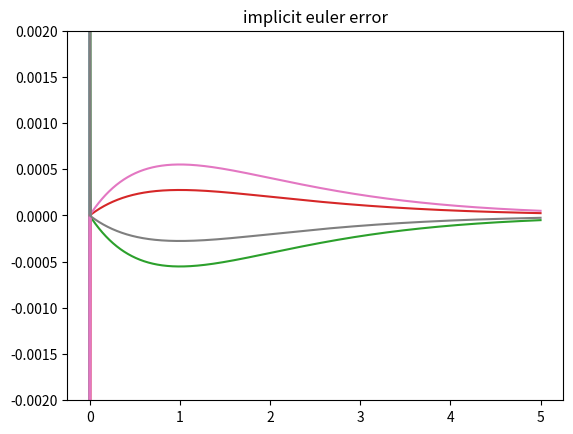

The matplotlib source for this figure:
import numpy as np
import matplotlib.pyplot as plt


def y_func(vec, t = None): # x and y
    return np.array([998*vec[0] + 1998*vec[1], -999*vec[0] - 1999*vec[1]])



def euler(func, start_t, stop_t, x_start, y_start, N_t):
    t_grid = np.linspace(start_t, stop_t, N_t)

    x_arr = np.zeros(N_t)
    x_arr[0] = x_start

    y_arr = np.zeros(N_t)
    y_arr[0] = y_start

    vec = np.vstack((x_arr, y_arr))
    h = (t_grid[1] - t_grid[0])
    for i in range(len(t_grid) - 1):
        k1 = func(vec[:, i], t_grid[i])
        vec[:, i+1] = vec[:, i] + h * k1

    return vec


def implicit_euler(func, J, start_t, stop_t, x_start, y_start, N_t):
    t_grid = np.linspace(start_t, stop_t, N_t)

    x_arr = np.zeros(N_t)
    x_arr[0] = x_start

    y_arr = np.zeros(N_t)
    y_arr[0] = y_start

    vec = np.vstack((x_arr, y_arr))

    h = t_grid[1]-t_grid[0]
    eig_val = np.linalg.eigvals(h * J)

    if np.all(abs(eig_val) < 1):
        for i in range(len(t_grid)-1):
            temp = h*func(vec[:, i], t_grid[i])
            for j in range(10):
                temp = h*np.dot(J, temp) + h*func(vec[:, i], t_grid[i])
            vec[:, i + 1] = vec[:, i] + temp
    else:
        print("unstable, increase N_t")
        print(abs(eig_val) < 1)
    return vec


def true_func(t, x_0, y_0):
    a = x_0 + y_0
    b = -x_0 - 2 * y_0
    return (2*a*np.exp(-t)+b*np.exp(-1000*t)), (-a*np.exp(-t) - b*np.exp(-1000*t))

N = 50000
start, stop = 0, 5
x_0 = 5
y_0 = 10

t_grid = np.linspace(start, stop, N)
grid1 = euler(y_func, start, stop, x_0, y_0, N)
plt.plot(t_grid, grid1[1, :])
plt.plot(t_grid, grid1[0, :])
plt.title('euler')
plt.show()

grid_true = true_func(t_grid, x_0, y_0)
plt.plot(t_grid, grid1[0, :] - grid_true[0])
plt.plot(t_grid, grid1[1, :] - grid_true[1])
plt.ylim([-0.002, 0.002])
plt.title('euler error')
plt.show()

grid2 = implicit_euler(y_func, np.array([[998, 1998], [-999, -1999]]), start, stop, x_0, y_0, N)
plt.plot(t_grid, grid2[1, :])
plt.plot(t_grid, grid2[0, :])
plt.title('implicit euler')
plt.show()


plt.plot(t_grid, grid2[0, :] - grid_true[0])
plt.plot(t_grid, grid2[1, :] - grid_true[1])
plt.ylim([-0.002, 0.002])
plt.title('implicit euler error')
plt.show()